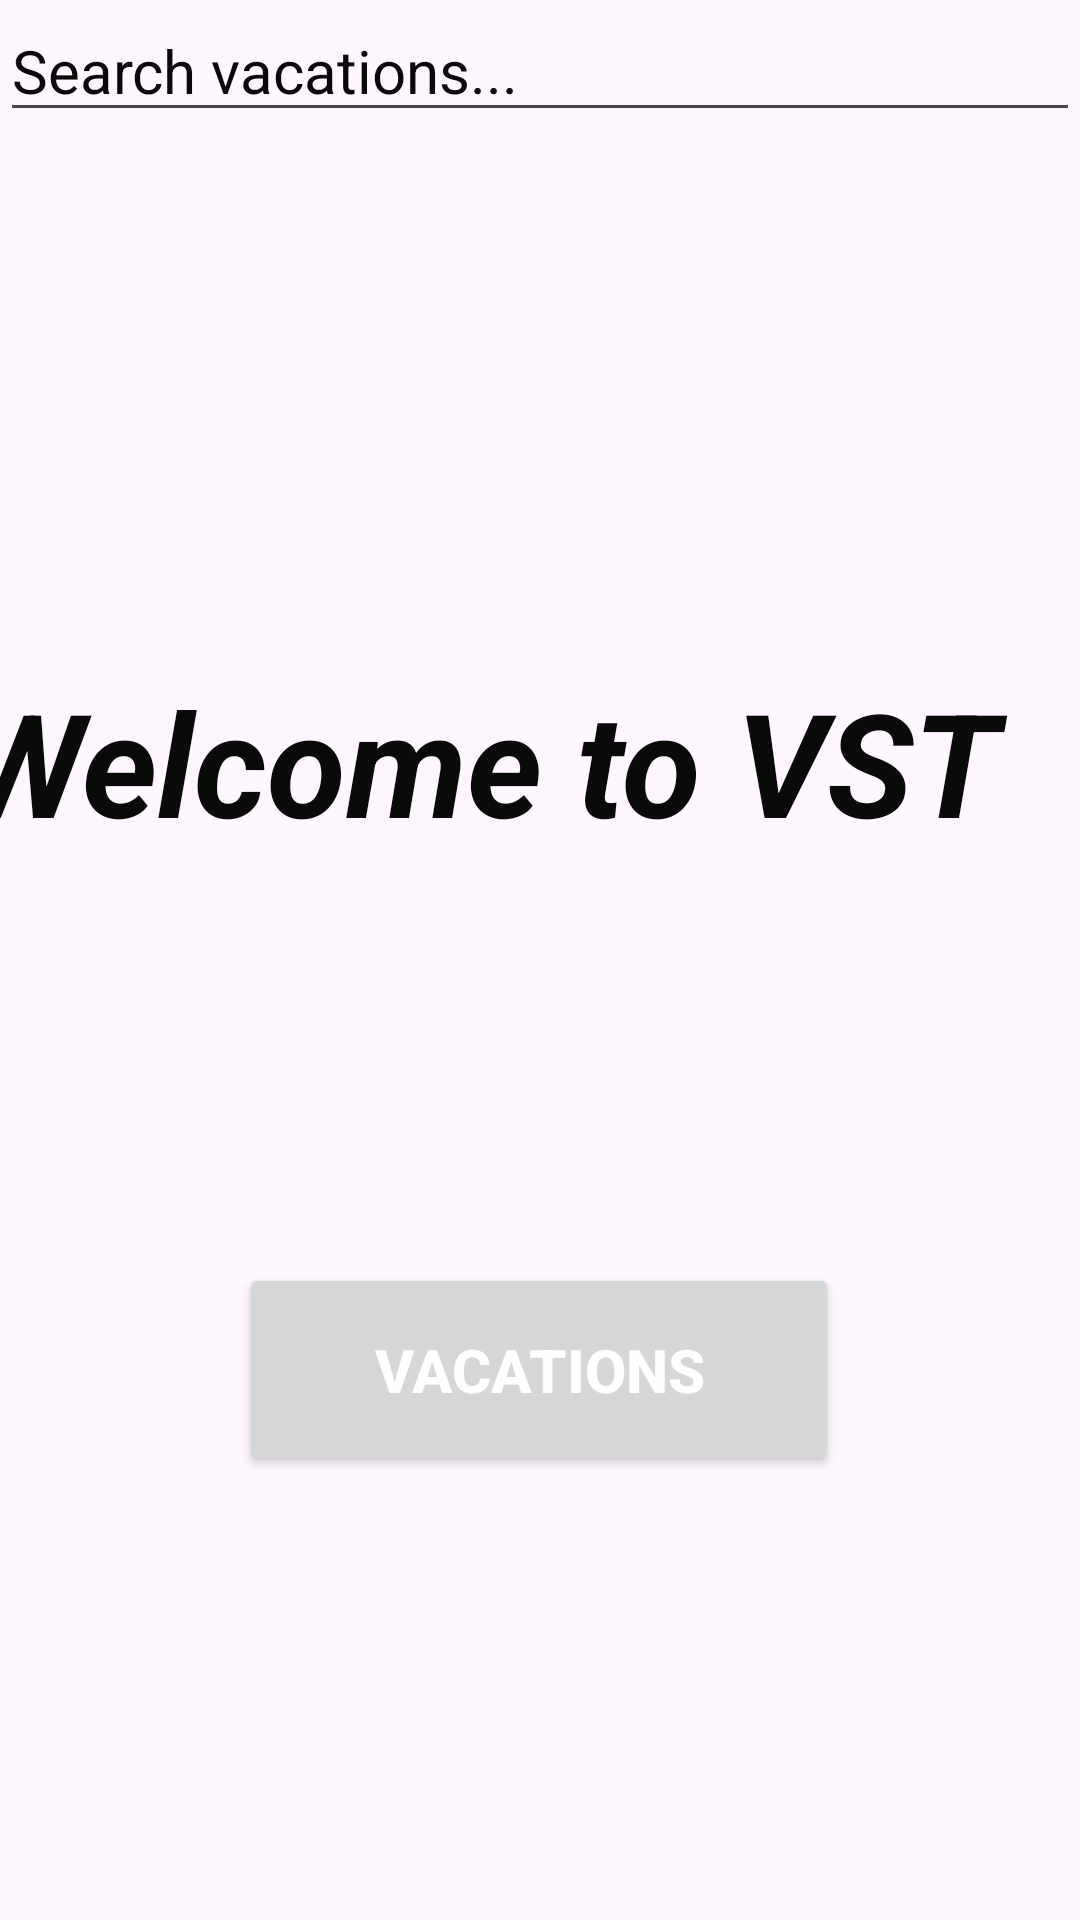

Here is an Android app screen rendered from its layout file. Give the layout XML and the strings, colors and styles it references.
<!-- AndroidManifest.xml: application theme Theme.MyApplicationD308 -->
<!-- res/layout/activity_main.xml -->
<?xml version="1.0" encoding="utf-8"?>
<androidx.constraintlayout.widget.ConstraintLayout xmlns:android="http://schemas.android.com/apk/res/android"
    xmlns:app="http://schemas.android.com/apk/res-auto"
    xmlns:tools="http://schemas.android.com/tools"
    android:id="@+id/main"
    android:layout_width="match_parent"
    android:layout_height="match_parent"
    tools:actionBarNavMode="standard"
    tools:context=".UI.MainActivity">

    <ImageView
        android:id="@+id/imageView2"
        android:layout_width="809dp"
        android:layout_height="966dp"
        android:scaleType="fitXY"
        app:layout_constraintBottom_toBottomOf="parent"
        app:layout_constraintEnd_toEndOf="parent"
        app:layout_constraintHorizontal_bias="0.0"
        app:layout_constraintStart_toStartOf="parent"
        app:layout_constraintTop_toBottomOf="@+id/textView"
        app:layout_constraintTop_toTopOf="parent"
        app:layout_constraintVertical_bias="1.0"
        app:srcCompat="@drawable/vacay" />

    <EditText
        android:id="@+id/searchEditText"
        android:layout_width="0dp"
        android:layout_height="wrap_content"
        android:hint="Search vacations..."
        android:shadowColor="#B775F4"
        android:textColor="#090909"
        android:textColorHint="#090909"
        android:textSize="20sp"
        app:layout_constraintBottom_toTopOf="@+id/button"
        app:layout_constraintEnd_toEndOf="parent"
        app:layout_constraintHorizontal_bias="0.0"
        app:layout_constraintStart_toStartOf="parent"
        app:layout_constraintTop_toTopOf="parent"
        app:layout_constraintVertical_bias="0.0" />

    <androidx.recyclerview.widget.RecyclerView
        android:id="@+id/vacationRecyclerView"
        android:layout_width="wrap_content"
        android:layout_height="0dp"
        app:layout_constraintBottom_toBottomOf="parent"
        app:layout_constraintEnd_toEndOf="parent"
        app:layout_constraintStart_toStartOf="parent"
        app:layout_constraintTop_toBottomOf="@+id/searchEditText" />

    <TextView
        android:id="@+id/textView"
        android:layout_width="383dp"
        android:layout_height="107dp"
        android:text="Welcome to VST"
        android:textColor="#0B0A0A"
        android:textSize="48sp"
        android:textStyle="bold|italic"
        app:layout_constraintBottom_toBottomOf="parent"
        app:layout_constraintEnd_toEndOf="parent"
        app:layout_constraintHorizontal_bias="0.571"
        app:layout_constraintStart_toStartOf="parent"
        app:layout_constraintTop_toTopOf="parent"
        app:layout_constraintVertical_bias="0.416" />

    <Button
        android:id="@+id/button"
        android:layout_width="200dp"
        android:layout_height="71dp"
        android:layout_marginBottom="148dp"
        android:shadowColor="#C272F4"
        android:text="Vacations"
        android:textAlignment="center"
        android:textColor="#FDFFFF"
        android:textColorHint="#FFFFFF"
        android:textColorLink="#254FF3"
        android:textSize="20sp"
        android:textStyle="bold"
        app:layout_constraintBottom_toBottomOf="parent"
        app:layout_constraintHorizontal_bias="0.497"
        app:layout_constraintLeft_toLeftOf="parent"
        app:layout_constraintRight_toRightOf="parent"
        app:rippleColor="#1E51E9"
        app:strokeColor="#1244FA"
        tools:ignore="MissingConstraints" />

</androidx.constraintlayout.widget.ConstraintLayout>
<!-- resources referenced by this layout -->
<resources>
  <style name="Theme.MyApplicationD308" parent="Base.Theme.MyApplicationD308" />
  <style name="Base.Theme.MyApplicationD308" parent="Theme.Material3.DayNight">
          
          
      </style>
</resources>
